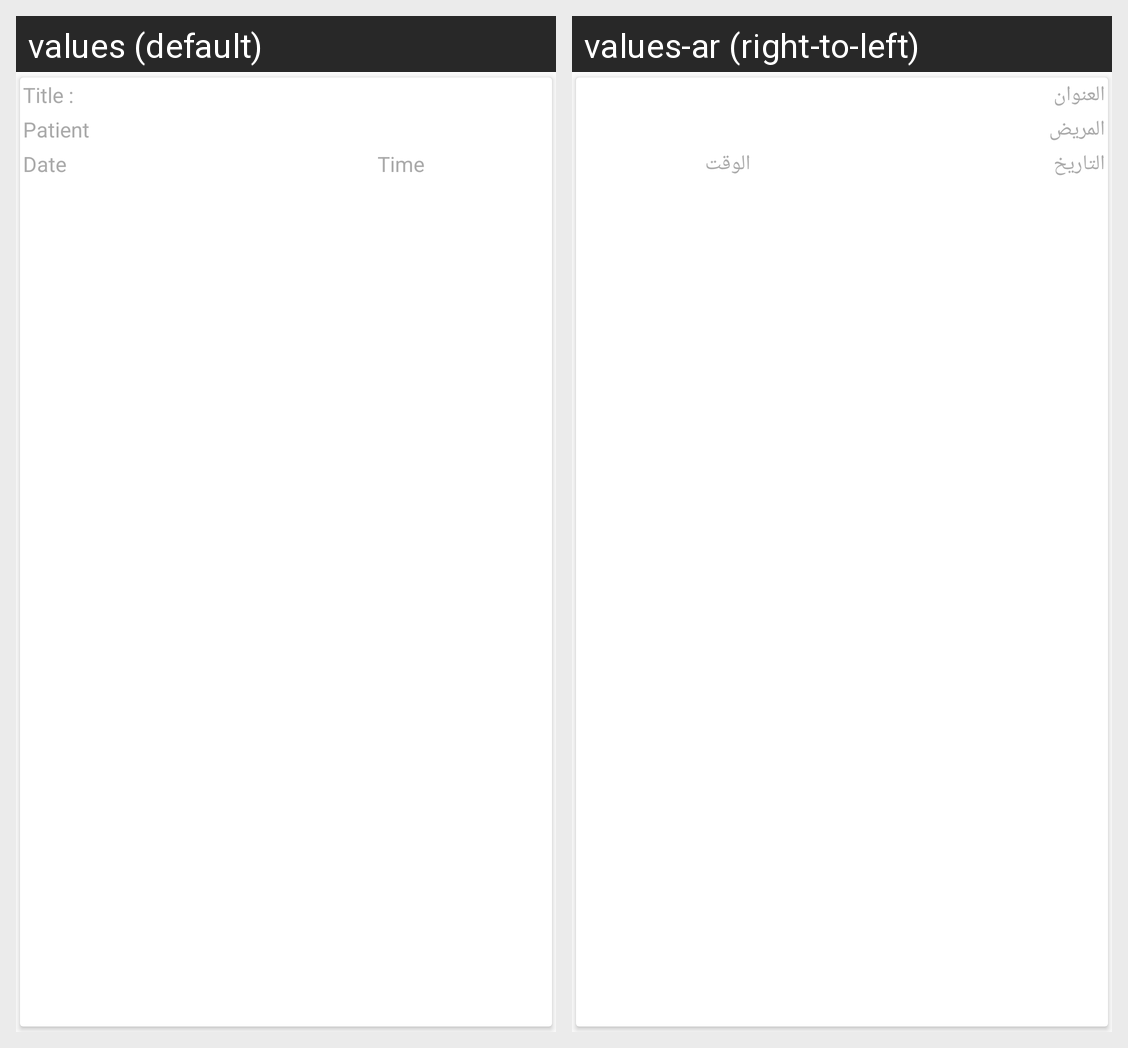

For this localized Android screen grid, give each drawn string resource with its value in every locale shown.
Android screen res/layout/appointment_patient_item.xml rendered under 2 locales, left to right: values (default), values-ar (right-to-left). Device: Nexus 5 (rendered at 1080×1920; each locale shown at half size, 540×960, under a caption strip naming it); theme AppTheme.
Strings drawn on this screen, with the default value and each locale's value (text and hints the layout hard-codes, and strings that could not be matched under every locale, appear in the picture but are not listed):

Title
  values: Title :
  values-ar: العنوان

Patient
  values: Patient
  values-ar: المريض

date
  values: Date
  values-ar: التاريخ

Time
  values: Time
  values-ar: الوقت
